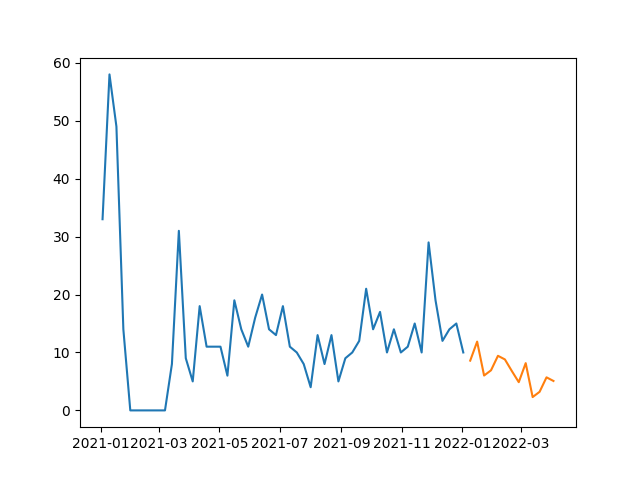

The data file committed next to this chart (first rows):
, prediction
2022-01-09, 8.59
2022-01-16, 11.88
2022-01-23, 6.018
2022-01-30, 6.922
2022-02-06, 9.424
2022-02-13, 8.799
2022-02-20, 6.799
2022-02-27, 4.872
2022-03-06, 8.158
2022-03-13, 2.301
2022-03-20, 3.204
2022-03-27, 5.706
2022-04-03, 5.081
